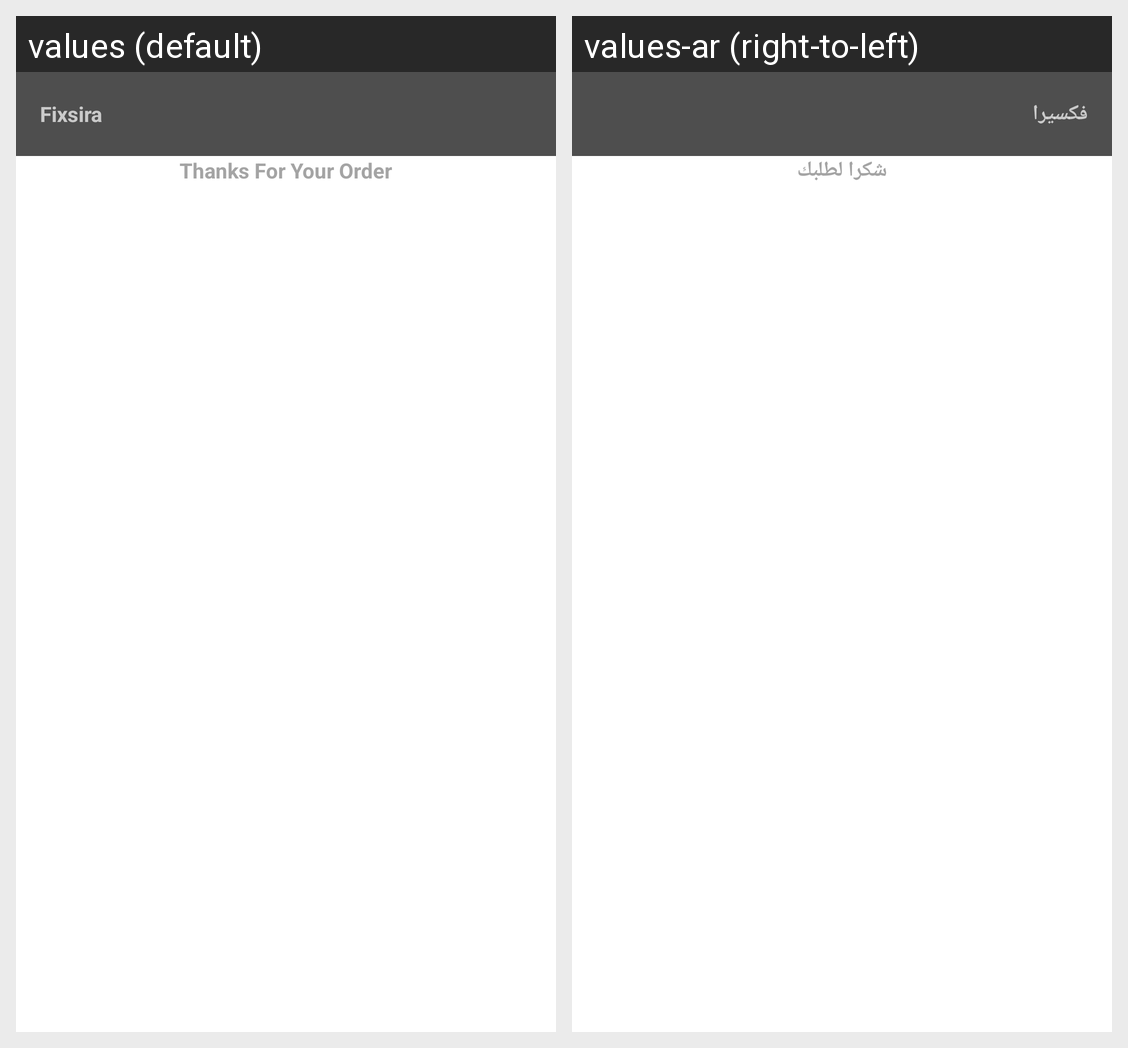

Locale-by-locale string values for the Android screen shown in this grid:
Android screen res/layout/thanks_orders.xml rendered under 2 locales, left to right: values (default), values-ar (right-to-left). Device: Nexus 5 (rendered at 1080×1920; each locale shown at half size, 540×960, under a caption strip naming it); theme Theme.AppCompat.NoActionBar.
Strings drawn on this screen, with the default value and each locale's value (text and hints the layout hard-codes, and strings that could not be matched under every locale, appear in the picture but are not listed):

app_name
  values: Fixsira
  values-ar: فكسيرا

thanks
  values: Thanks For Your Order
  values-ar: شكرا لطلبك
